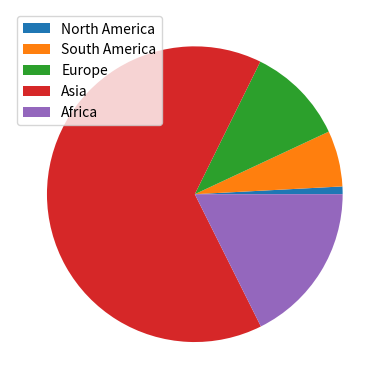

Recreate this plot in Python.
from matplotlib import pyplot as plt

continents = ["North America", "South America", "Europe", "Asia", "Africa"]
population = [57900000, 422000000, 741000000, 4463000000, 1216000000]
plt.pie(population)
plt.legend(continents)
plt.show()